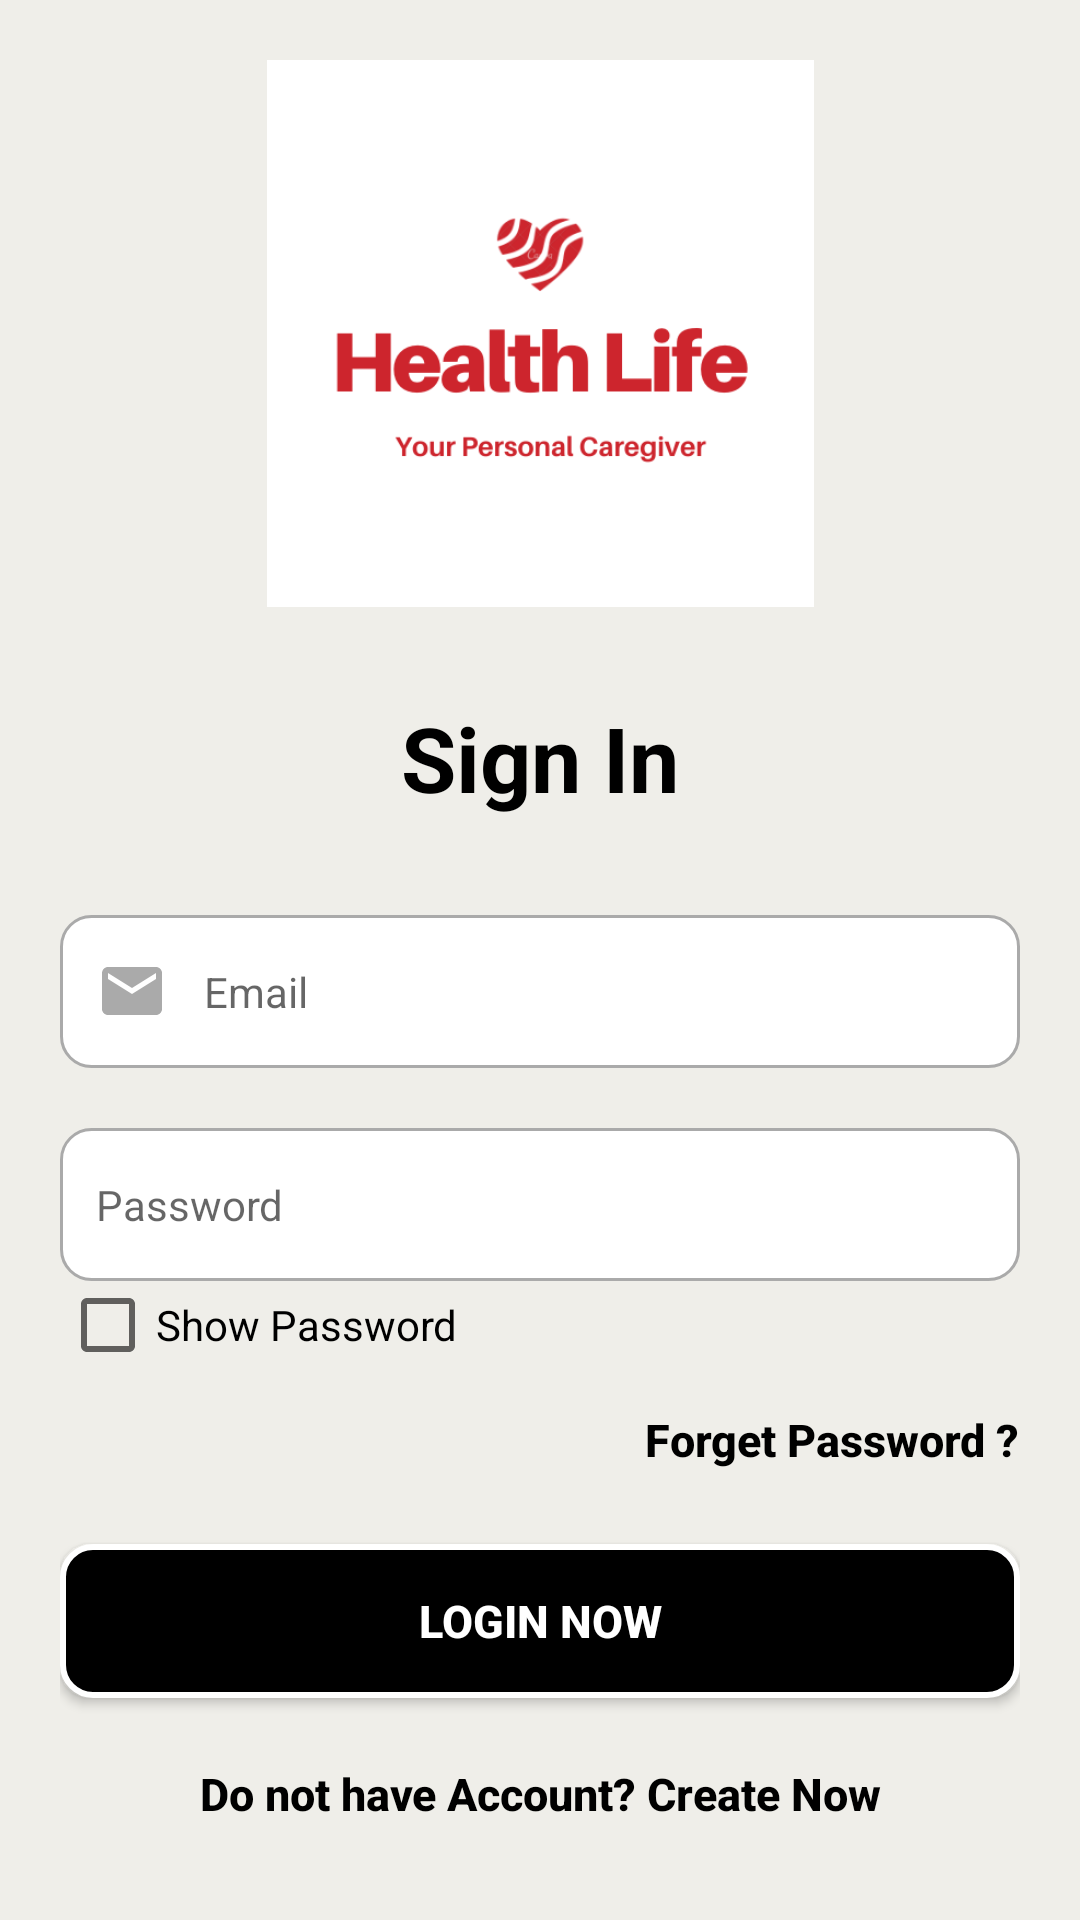

Android layout source for this screen:
<!-- AndroidManifest.xml: application theme Theme.HealthApp -->
<!-- res/layout/activity_login.xml -->
<?xml version="1.0" encoding="utf-8"?>
<LinearLayout xmlns:android="http://schemas.android.com/apk/res/android"
    xmlns:tools="http://schemas.android.com/tools"
    android:orientation="vertical"
    android:background="#efeee9"
    android:weightSum="7.4"
    android:layout_width="match_parent"
    android:layout_height="match_parent"
    tools:context=".LoginActivity"
    android:padding="20sp">

    <ImageView
        android:layout_width="match_parent"
        android:layout_height="0sp"
        android:src="@drawable/logo"
        android:layout_weight="2.5"
        android:contentDescription="@string/logo" />

    <TextView
        android:layout_width="match_parent"
        android:layout_height="0sp"
        android:layout_marginTop="30sp"
        android:text="@string/sign_in"
        android:layout_weight="1"
        android:textAlignment="center"
        android:textColor="#000000"
        android:textSize="30sp"
        android:textStyle="bold"
        android:gravity="center_horizontal" />

    <EditText
        android:id="@+id/email"
        android:layout_width="match_parent"
        android:layout_height="0sp"
        android:layout_weight="0.7"
        android:paddingStart="12sp"
        android:paddingEnd="12sp"
        android:autofillHints="Email"
        android:drawableStart="@drawable/custom_email_icon"
        android:background="@drawable/custom_input"
        android:drawableLeft="@drawable/ic_email"
        android:drawablePadding="12sp"
        android:ems="10"
        android:hint="@string/email"
        android:inputType="textEmailAddress"
        android:textSize="14sp"
        android:paddingLeft="12sp" />

    <EditText
        android:id="@+id/password"
        android:layout_width="match_parent"
        android:layout_height="0sp"
        android:layout_marginTop="20dp"
        android:layout_weight="0.7"
        android:ems="10"
        android:drawableStart="@drawable/custom_lock_icon"
        android:background="@drawable/custom_input"
        android:hint="@string/password"
        android:inputType="textPassword"
        android:textSize="14sp"
        android:paddingStart="12sp"
        android:paddingEnd="12sp"
        android:drawablePadding="12sp"
        android:autofillHints="Password"
        android:drawableLeft="@drawable/ic_lock" />

    <CheckBox
        android:id="@+id/check_log"
        android:layout_width="wrap_content"
        android:layout_height="0sp"
        android:layout_weight="0.4"
        android:checked="false"
        android:text="@string/show_password"/>

    <RelativeLayout
        android:layout_width="match_parent"
        android:layout_height="0sp"
        android:layout_weight="0.8">
        <Button
            android:id="@+id/btn_forget"
            android:layout_width="wrap_content"
            android:layout_height="wrap_content"
            android:textColor="@color/black"
            android:background="@android:color/transparent"
            android:textStyle="bold"
            android:textAllCaps="false"
            android:textSize="15sp"
            android:layout_alignParentRight="true"
            android:text="@string/forget_password"
            android:layout_alignParentEnd="true" />
    </RelativeLayout>

    <Button
        android:id="@+id/btn_log"
        android:layout_width="match_parent"
        android:layout_height="0sp"
        android:layout_weight="0.7"
        android:textColor="@color/white"
        android:background="@drawable/custom_button"
        android:textStyle="bold"
        android:textSize="15sp"
        android:text="@string/login_now"/>

    <Button
        android:id="@+id/btn_go_to_reg"
        android:layout_width="match_parent"
        android:layout_height="0sp"
        android:layout_weight="0.6"
        android:textAllCaps="false"
        android:textSize="15sp"
        android:textStyle="bold"
        android:layout_marginTop="10sp"
        android:textColor="@color/black"
        android:background="@android:color/transparent"
        android:text="@string/reg_desp"/>
</LinearLayout>
<!-- resources referenced by this layout -->
<resources>
  <color name="black">#FF000000</color>
  <color name="white">#FFFFFFFF</color>
  <!-- drawable custom_button (drawable) -->
  <?xml version="1.0" encoding="utf-8"?>
  <selector xmlns:android="http://schemas.android.com/apk/res/android">
       <item>
           <shape android:shape="rectangle">
               <solid android:color="@color/black"/>
               <corners android:radius="10sp"/>
               <stroke android:color="@color/white" android:width="2sp"/>
           </shape>
       </item>
  </selector>
  <!-- drawable custom_input (drawable) -->
  <?xml version="1.0" encoding="utf-8"?>
  <selector xmlns:android="http://schemas.android.com/apk/res/android">
      <item android:state_enabled="true" android:state_focused="true">
          <shape android:shape="rectangle">
              <solid android:color="@android:color/white"/>
              <corners android:radius="10sp"/>
              <stroke android:color="@color/primaryColorOfApp" android:width="1sp"/>
          </shape>
      </item>
      <item android:state_enabled="true" >
          <shape android:shape="rectangle">
              <solid android:color="@android:color/white"/>
              <corners android:radius="10sp"/>
              <stroke android:color="@android:color/darker_gray" android:width="1sp"/>
          </shape>
      </item>
  </selector>
  <!-- drawable ic_email (drawable) -->
  <vector xmlns:android="http://schemas.android.com/apk/res/android"
      android:width="24dp"
      android:height="24dp"
      android:viewportWidth="24"
      android:viewportHeight="24"
      >
    <path
        android:fillColor="@android:color/darker_gray"
        android:pathData="M20,4L4,4c-1.1,0 -1.99,0.9 -1.99,2L2,18c0,1.1 0.9,2 2,2h16c1.1,0 2,-0.9 2,-2L22,6c0,-1.1 -0.9,-2 -2,-2zM20,8l-8,5 -8,-5L4,6l8,5 8,-5v2z"/>
  </vector>
  <!-- drawable logo: png bitmap (drawable, 24202 bytes) -->
  <string name="email">Email</string>
  <string name="forget_password">Forget Password ?</string>
  <string name="login_now">Login Now</string>
  <string name="logo">Logo</string>
  <string name="password">Password</string>
  <string name="reg_desp">Do not have Account? Create Now</string>
  <string name="show_password">Show Password</string>
  <string name="sign_in">Sign In</string>
  <style name="Theme.HealthApp" parent="Theme.AppCompat.DayNight.NoActionBar">
          
          <item name="colorPrimary">@color/purple_500</item>
          <item name="colorPrimaryVariant">@color/purple_700</item>
          <item name="colorOnPrimary">@color/white</item>
          
          <item name="colorSecondary">@color/teal_200</item>
          <item name="colorSecondaryVariant">@color/teal_700</item>
          <item name="colorOnSecondary">@color/black</item>
          
          <item name="android:statusBarColor" tools:targetApi="l">?attr/colorPrimaryVariant</item>
          
      </style>
  <color name="primaryColorOfApp">#ff3030</color>
  <color name="purple_500">#FF6200EE</color>
  <color name="purple_700">#FF3700B3</color>
  <color name="teal_200">#FF03DAC5</color>
  <color name="teal_700">#FF018786</color>
</resources>
